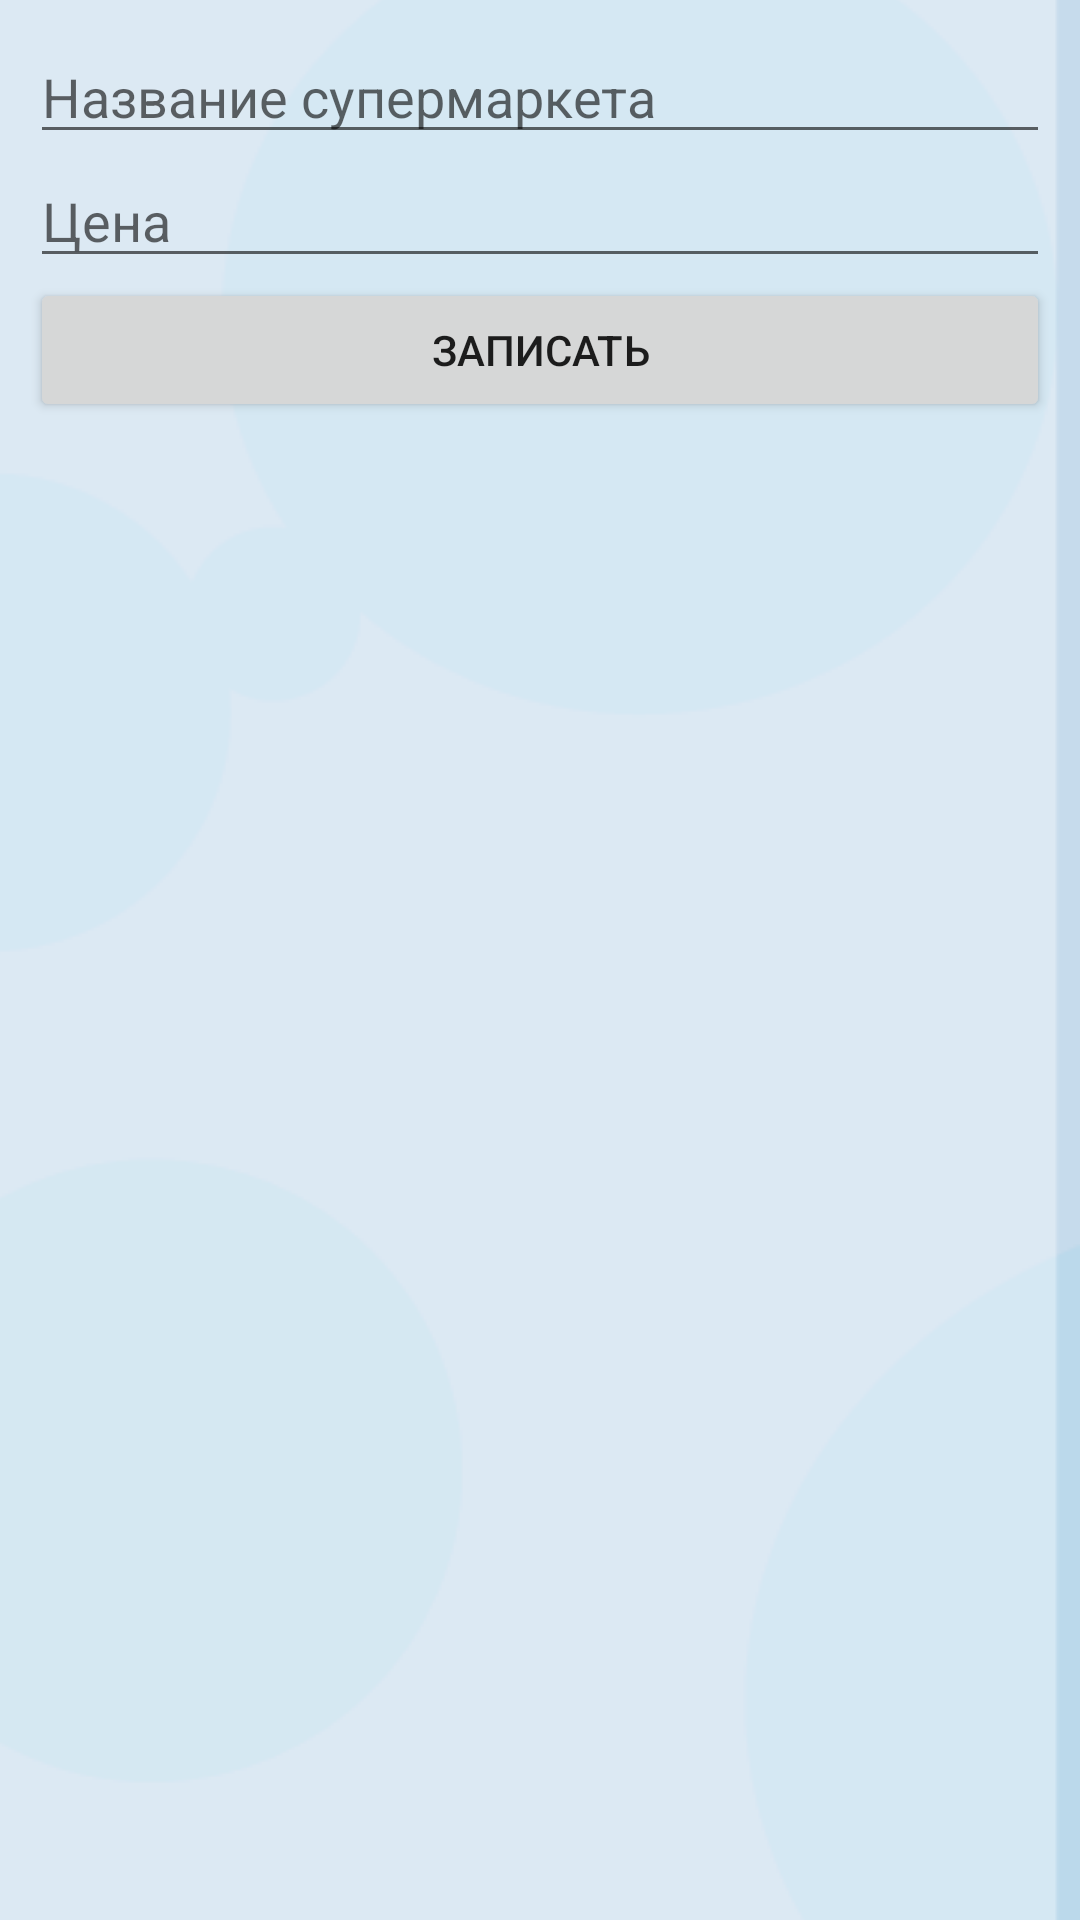

Produce the Android XML layout that renders to this screen, including the resource entries it uses.
<!-- AndroidManifest.xml: application theme AppTheme -->
<!-- res/layout/activity_sup_prod_add.xml -->
<?xml version="1.0" encoding="utf-8"?>
<LinearLayout xmlns:android="http://schemas.android.com/apk/res/android"
    xmlns:tools="http://schemas.android.com/tools"
    android:layout_width="match_parent"
    android:layout_height="match_parent"
    tools:context=".add_elements.ProductActivity"
    android:orientation="vertical"
    android:padding="10dp">

    <EditText
        android:id="@+id/supTitle"
        android:layout_width="match_parent"
        android:layout_height="wrap_content"
        android:hint="Название супермаркета"/>

    <EditText
        android:id="@+id/price"
        android:layout_width="match_parent"
        android:layout_height="wrap_content"
        android:hint="Цена"/>

    <LinearLayout
        android:layout_width="match_parent"
        android:layout_height="wrap_content"
        android:orientation="horizontal">

        <Button
            android:id="@+id/addButton"
            android:layout_width="0dp"
            android:layout_height="match_parent"
            android:layout_weight="1"
            android:text="Записать"
            android:onClick="save"/>

    </LinearLayout>

</LinearLayout>
<!-- resources referenced by this layout -->
<resources>
  <style name="AppTheme" parent="Theme.AppCompat.Light.DarkActionBar">
          <item name="colorPrimary">#d5e8f3</item>
          <item name="colorPrimaryDark">#BAB0EE</item>
          <item name="colorAccent">#c17495</item>
         <item name="android:windowBackground">@drawable/background_layer</item>
      </style>
  <!-- drawable background_layer (drawable) -->
  <?xml version="1.0" encoding="utf-8"?>
  <layer-list xmlns:android="http://schemas.android.com/apk/res/android" >
  
      <item>
          <bitmap
              android:gravity="end"
              android:src="@drawable/background" />
      </item>
  
  </layer-list>
  <!-- drawable background: png bitmap (drawable, 16171 bytes) -->
</resources>
